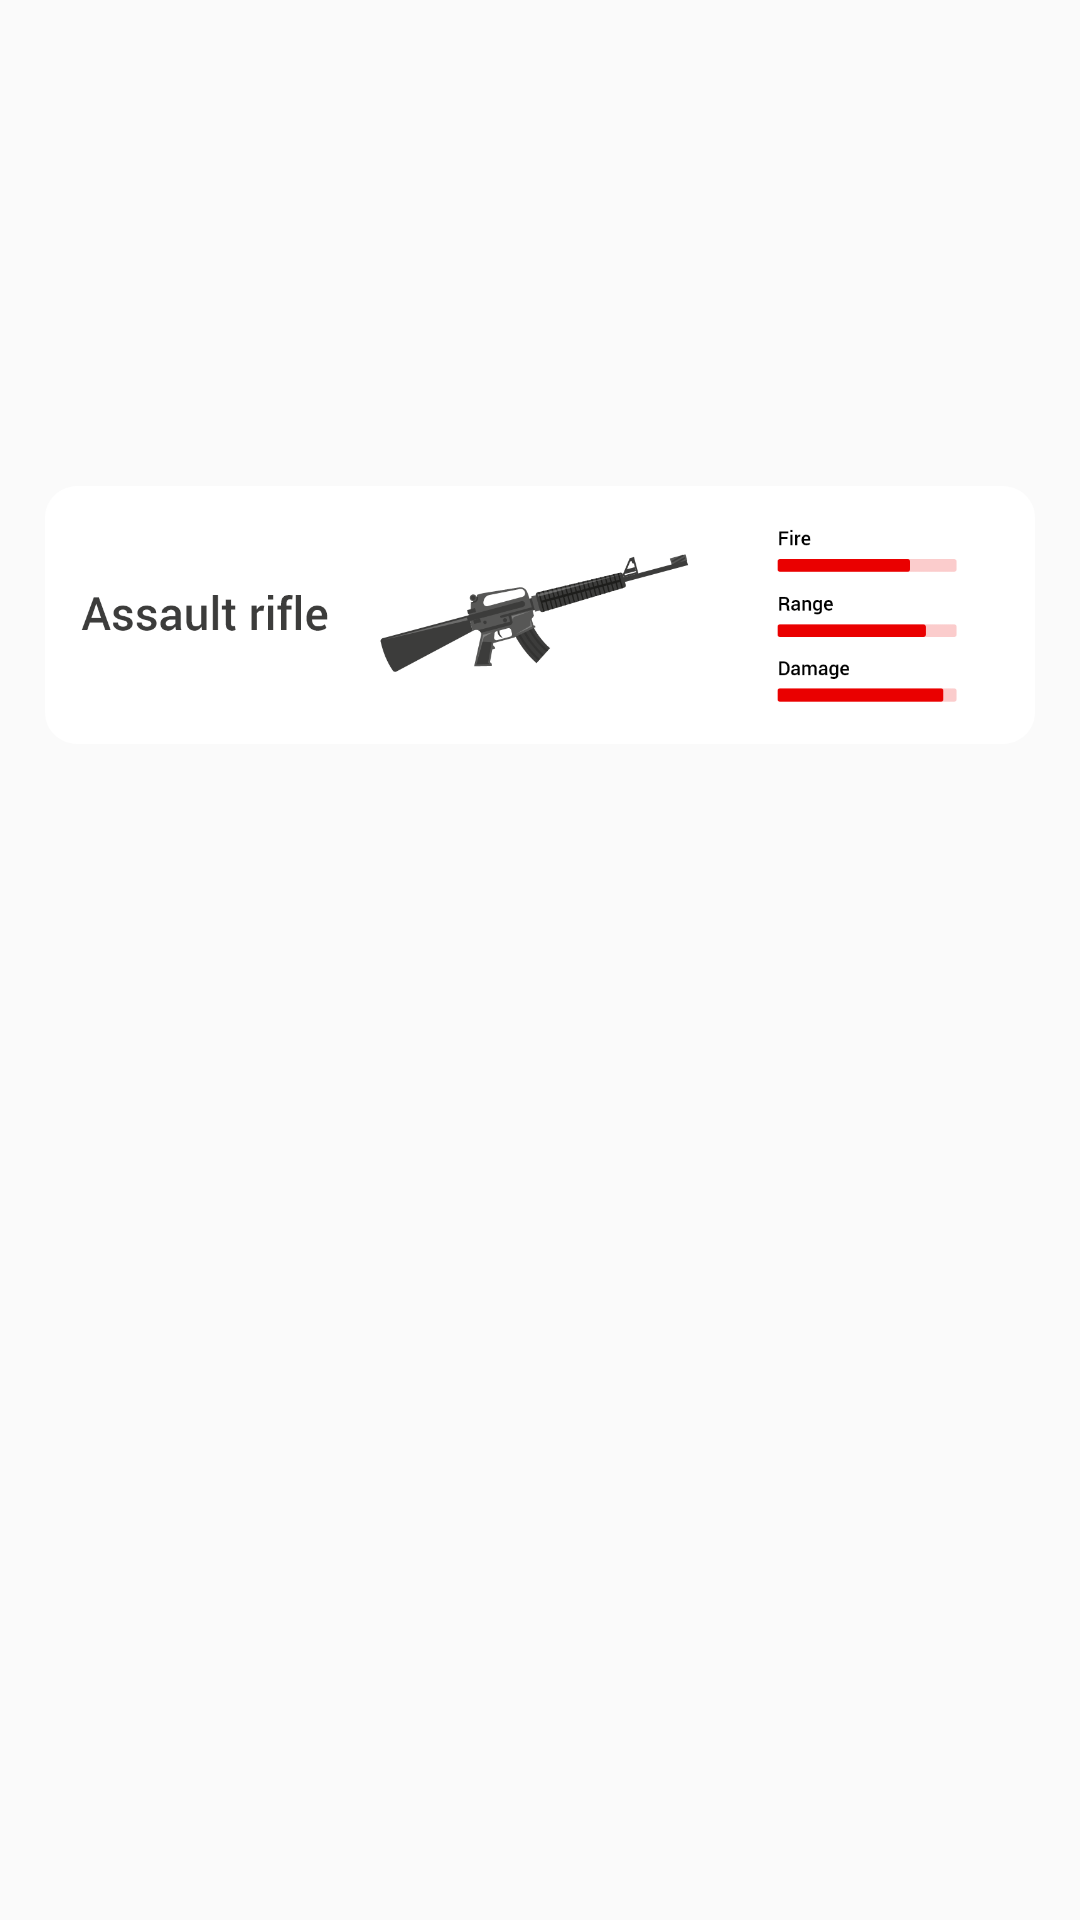

Reconstruct the res/layout file that produces this screen, plus the resources it refers to.
<!-- AndroidManifest.xml: application theme AppTheme.NoActionBar -->
<!-- res/layout/weapon_layout.xml -->
<?xml version="1.0" encoding="utf-8"?>
<RelativeLayout
    xmlns:android="http://schemas.android.com/apk/res/android"
    android:layout_width="match_parent"
    android:layout_marginTop="5dp"
    android:layout_height="110dp">

    <ImageView
        android:id="@+id/img_weapon"
        android:layout_marginHorizontal="15dp"
        android:src="@drawable/weapon_one"
        android:layout_width="match_parent"
        android:layout_height="wrap_content"/>
</RelativeLayout>
<!-- resources referenced by this layout -->
<resources>
  <!-- drawable weapon_one: png bitmap (drawable, 12345 bytes) -->
  <style name="AppTheme.NoActionBar" parent="Theme.AppCompat.Light.NoActionBar">
          <item name="windowActionBar">false</item>
          <item name="windowNoTitle">true</item>
      </style>
</resources>
